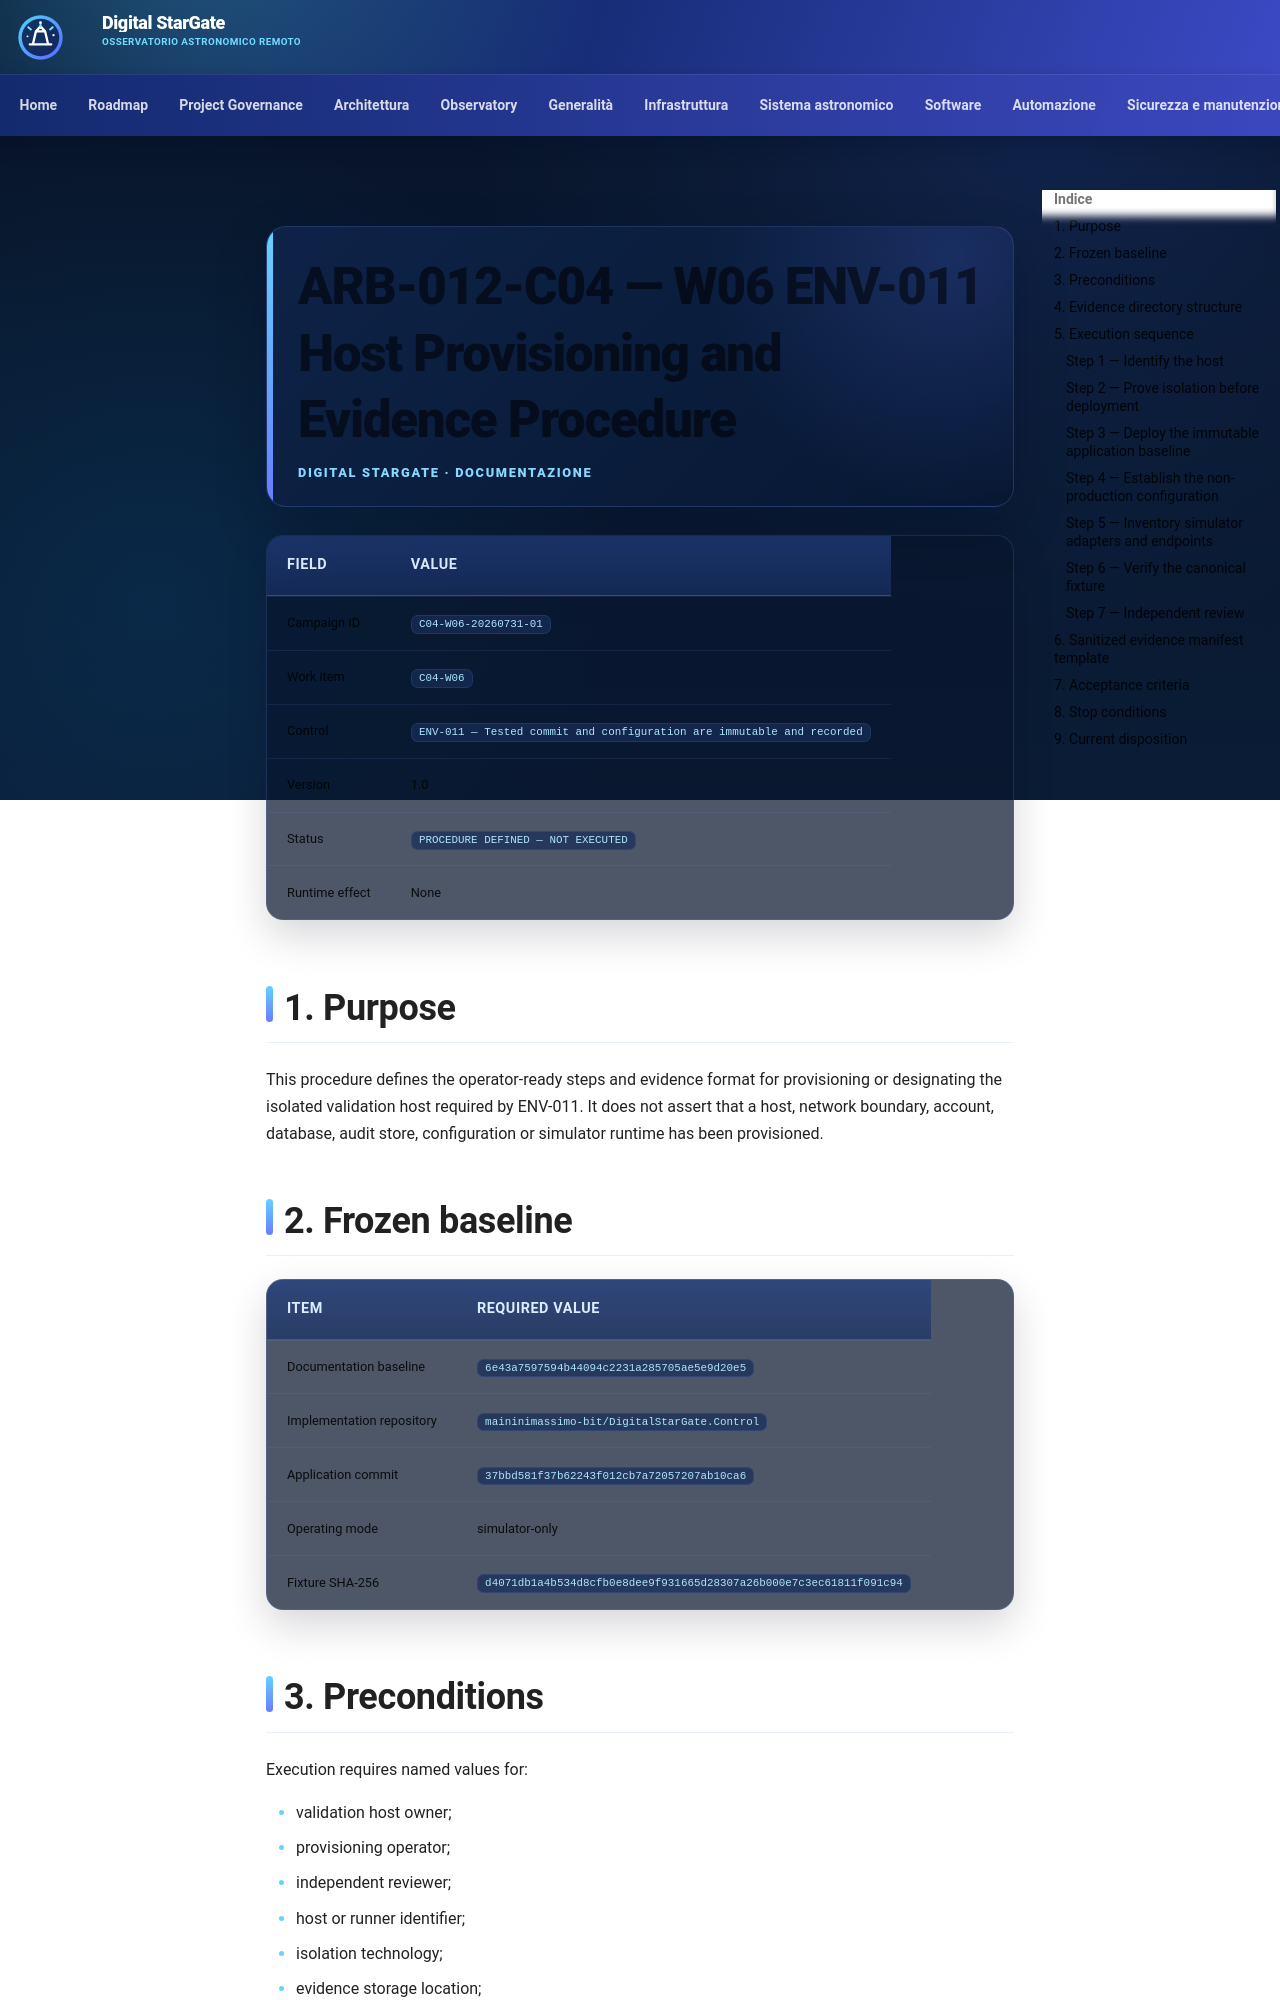

repository: maininimassimo-bit/digital-stargate-manual · page: architecture/validation/ARB-012-C04-W06-ENV011-Host-Provisioning-Evidence-Procedure/index.html · generator: mkdocs

# ARB-012-C04 — W06 ENV-011 Host Provisioning and Evidence Procedure

| Field | Value |
|---|---|
| Campaign ID | `C04-W06-20260731-01` |
| Work item | `C04-W06` |
| Control | `ENV-011 — Tested commit and configuration are immutable and recorded` |
| Version | 1.0 |
| Status | `PROCEDURE DEFINED — NOT EXECUTED` |
| Runtime effect | None |

## 1. Purpose

This procedure defines the operator-ready steps and evidence format for provisioning or designating the isolated validation host required by ENV-011. It does not assert that a host, network boundary, account, database, audit store, configuration or simulator runtime has been provisioned.

## 2. Frozen baseline

| Item | Required value |
|---|---|
| Documentation baseline | `6e43a7597594b44094c2231a285705ae5e9d20e5` |
| Implementation repository | `maininimassimo-bit/DigitalStarGate.Control` |
| Application commit | `37bbd581f37b62243f012cb7a72057207ab10ca6` |
| Operating mode | simulator-only |
| Fixture SHA-256 | `d4071db1a4b534d8cfb0e8dee9f931665d28307a26b000e7c3ec61811f091c94` |

## 3. Preconditions

Execution requires named values for:

- validation host owner;
- provisioning operator;
- independent reviewer;
- host or runner identifier;
- isolation technology;
- evidence storage location;
- non-production configuration identifier.

Execution must not begin if the reviewer is the same person as the operator or if the host can reach production observatory networks, brokers, VPN profiles or physical-device endpoints.

## 4. Evidence directory structure

Use the following logical structure outside the repository. Commit only sanitized manifests and checksums.

```text
C04-W06-20260731-01/
  01-host-identity/
  02-isolation/
  03-application-baseline/
  04-configuration/
  05-simulator-endpoints/
  06-fixture/
  07-review/
```

Secrets, credentials, certificates, private keys, recovery codes and unrestricted network exports must not be committed.

## 5. Execution sequence
